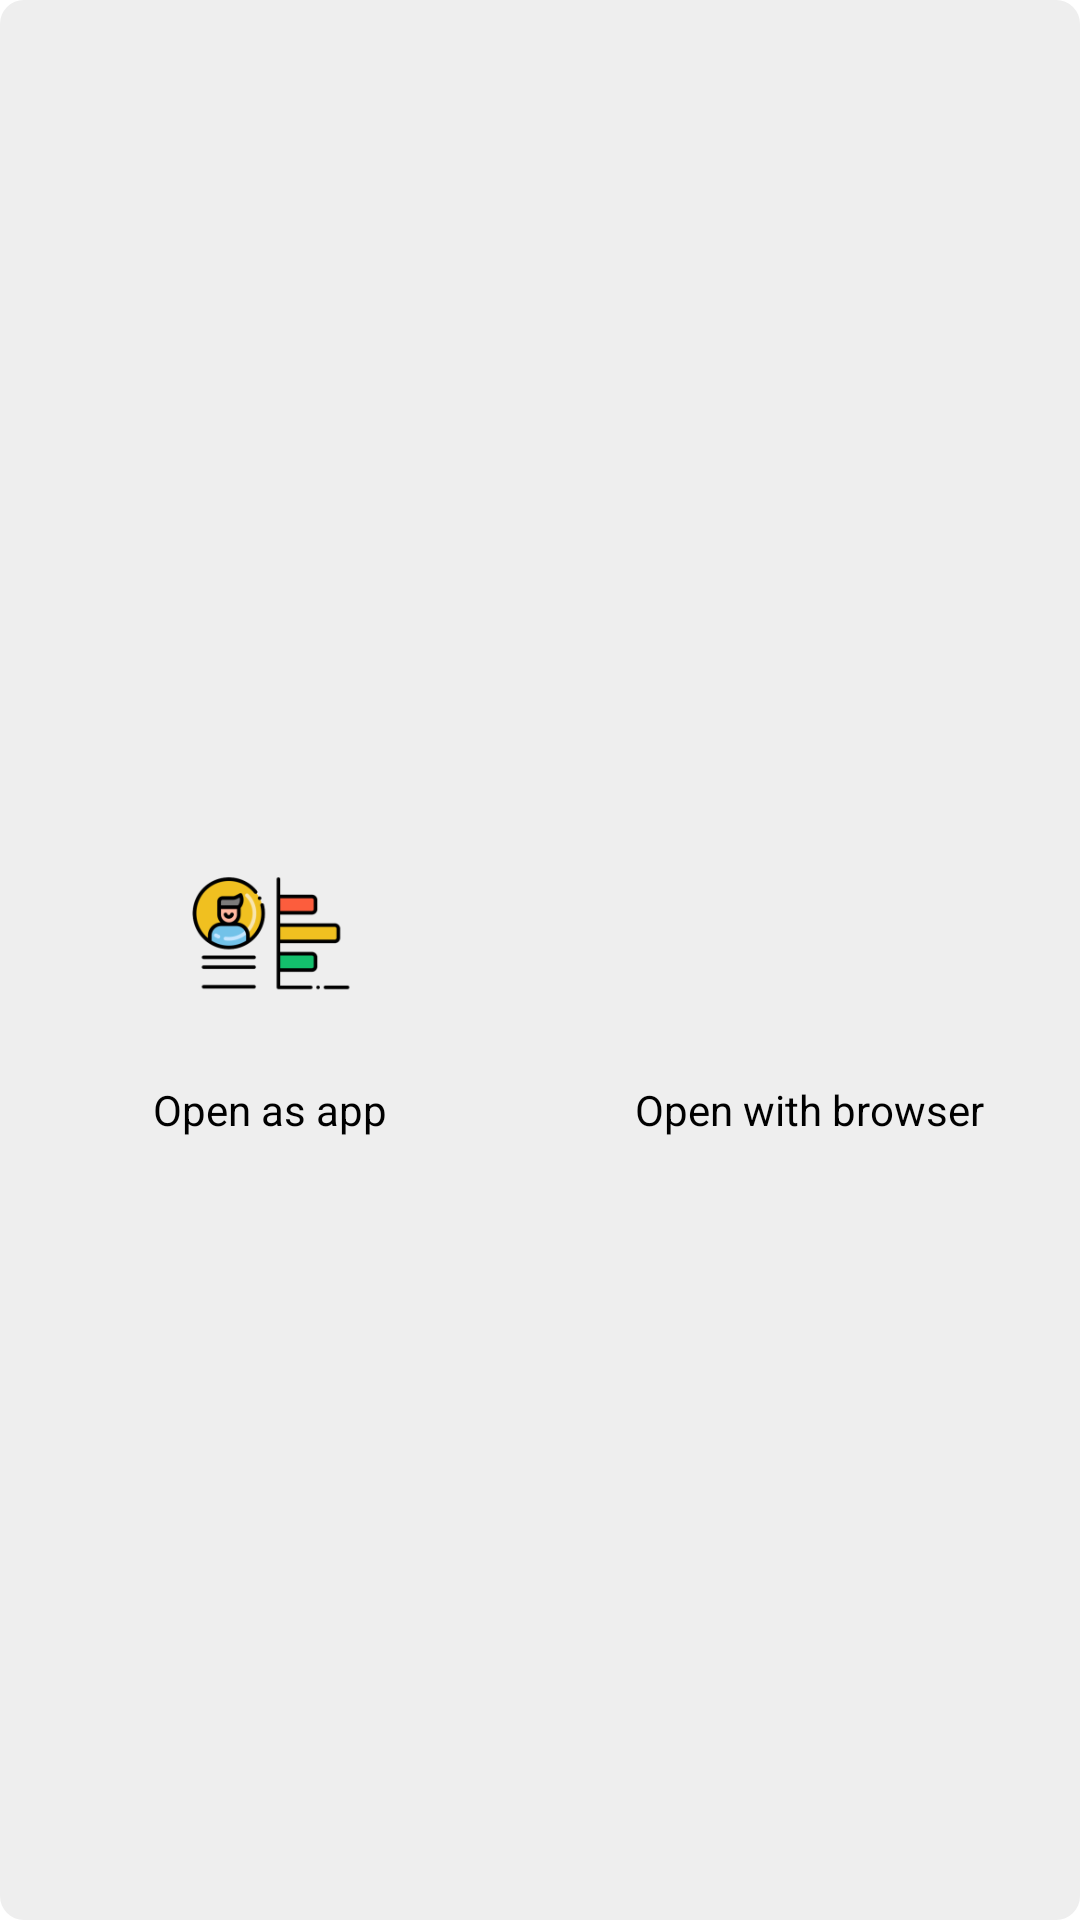

Here is an Android app screen rendered from its layout file. Give the layout XML and the strings, colors and styles it references.
<!-- AndroidManifest.xml: application theme Theme.Portfolio -->
<!-- res/layout/dialog_web_select.xml -->
<?xml version="1.0" encoding="utf-8"?>
<LinearLayout xmlns:android="http://schemas.android.com/apk/res/android"
    xmlns:app="http://schemas.android.com/apk/res-auto"
    android:layout_width="match_parent"
    android:layout_height="170dp"
    android:background="@drawable/background_round"
    android:orientation="horizontal"
    android:gravity="center">

    <LinearLayout
        android:id="@+id/webViewSelectedApp"
        android:layout_width="0dp"
        android:layout_weight="1"
        android:layout_height="match_parent"
        android:orientation="vertical"
        android:padding="20dp"
        android:gravity="center">
        <ImageView
            android:src="@mipmap/ic_launcher_foreground"
            android:layout_width="100dp"
            android:layout_height="100dp"/>
        <TextView
            android:text="@string/web_select_app"
            android:layout_width="wrap_content"
            android:layout_height="wrap_content" />
    </LinearLayout>
    <LinearLayout
        android:id="@+id/webViewSelectedBrowser"
        android:layout_width="0dp"
        android:layout_weight="1"
        android:layout_height="match_parent"
        android:orientation="vertical"
        android:padding="20dp"
        android:gravity="center">
        <ImageView
            android:src="@drawable/chrome"
            android:layout_width="60dp"
            android:layout_height="60dp"
            android:layout_margin="20dp"/>
        <TextView
            android:text="@string/web_select_browser"
            android:layout_width="wrap_content"
            android:layout_height="wrap_content"/>
    </LinearLayout>

</LinearLayout>
<!-- resources referenced by this layout -->
<resources>
  <!-- drawable background_round (drawable) -->
  <?xml version="1.0" encoding="utf-8"?>
  <shape xmlns:android="http://schemas.android.com/apk/res/android"
      android:shape="rectangle" >
      <solid android:color="@color/secondaryBackgroundColor"/>
      <corners android:radius="8dp"/>
  </shape>
  <!-- mipmap ic_launcher_foreground: png bitmap (mipmap-hdpi, 3914 bytes) -->
  <string name="web_select_app">Open as app</string>
  <string name="web_select_browser">Open with browser</string>
  <style name="Theme.Portfolio" parent="Theme.MaterialComponents.DayNight.NoActionBar">
          
          <item name="colorPrimary">@color/primaryColor</item>
          <item name="colorPrimaryVariant">@color/primaryLightColor</item>
          <item name="colorOnPrimary">@color/primaryDarkColor</item>
          
          <item name="colorSecondary">@color/secondaryColor</item>
          <item name="colorSecondaryVariant">@color/secondaryLightColor</item>
          <item name="colorOnSecondary">@color/secondaryDarkColor</item>
          
          <item name="android:statusBarColor">@color/primaryTextColor</item>
          
          <item name="android:textColor">@color/primaryTextColor</item>
          <item name="android:windowBackground">@color/primaryBackgroundColor</item>
          <item name="android:windowContentTransitions">true</item>
      </style>
  <color name="secondaryBackgroundColor">#EEEEEE</color>
  <color name="primaryColor">#64b5f6</color>
  <color name="primaryLightColor">#8fc9f7 </color>
  <color name="primaryDarkColor">#2286c3</color>
  <color name="secondaryColor">#81c784</color>
  <color name="secondaryLightColor">#b2fab4</color>
  <color name="secondaryDarkColor">#519657</color>
  <color name="primaryTextColor">#000000</color>
  <color name="primaryBackgroundColor">#FFFFFF</color>
</resources>
